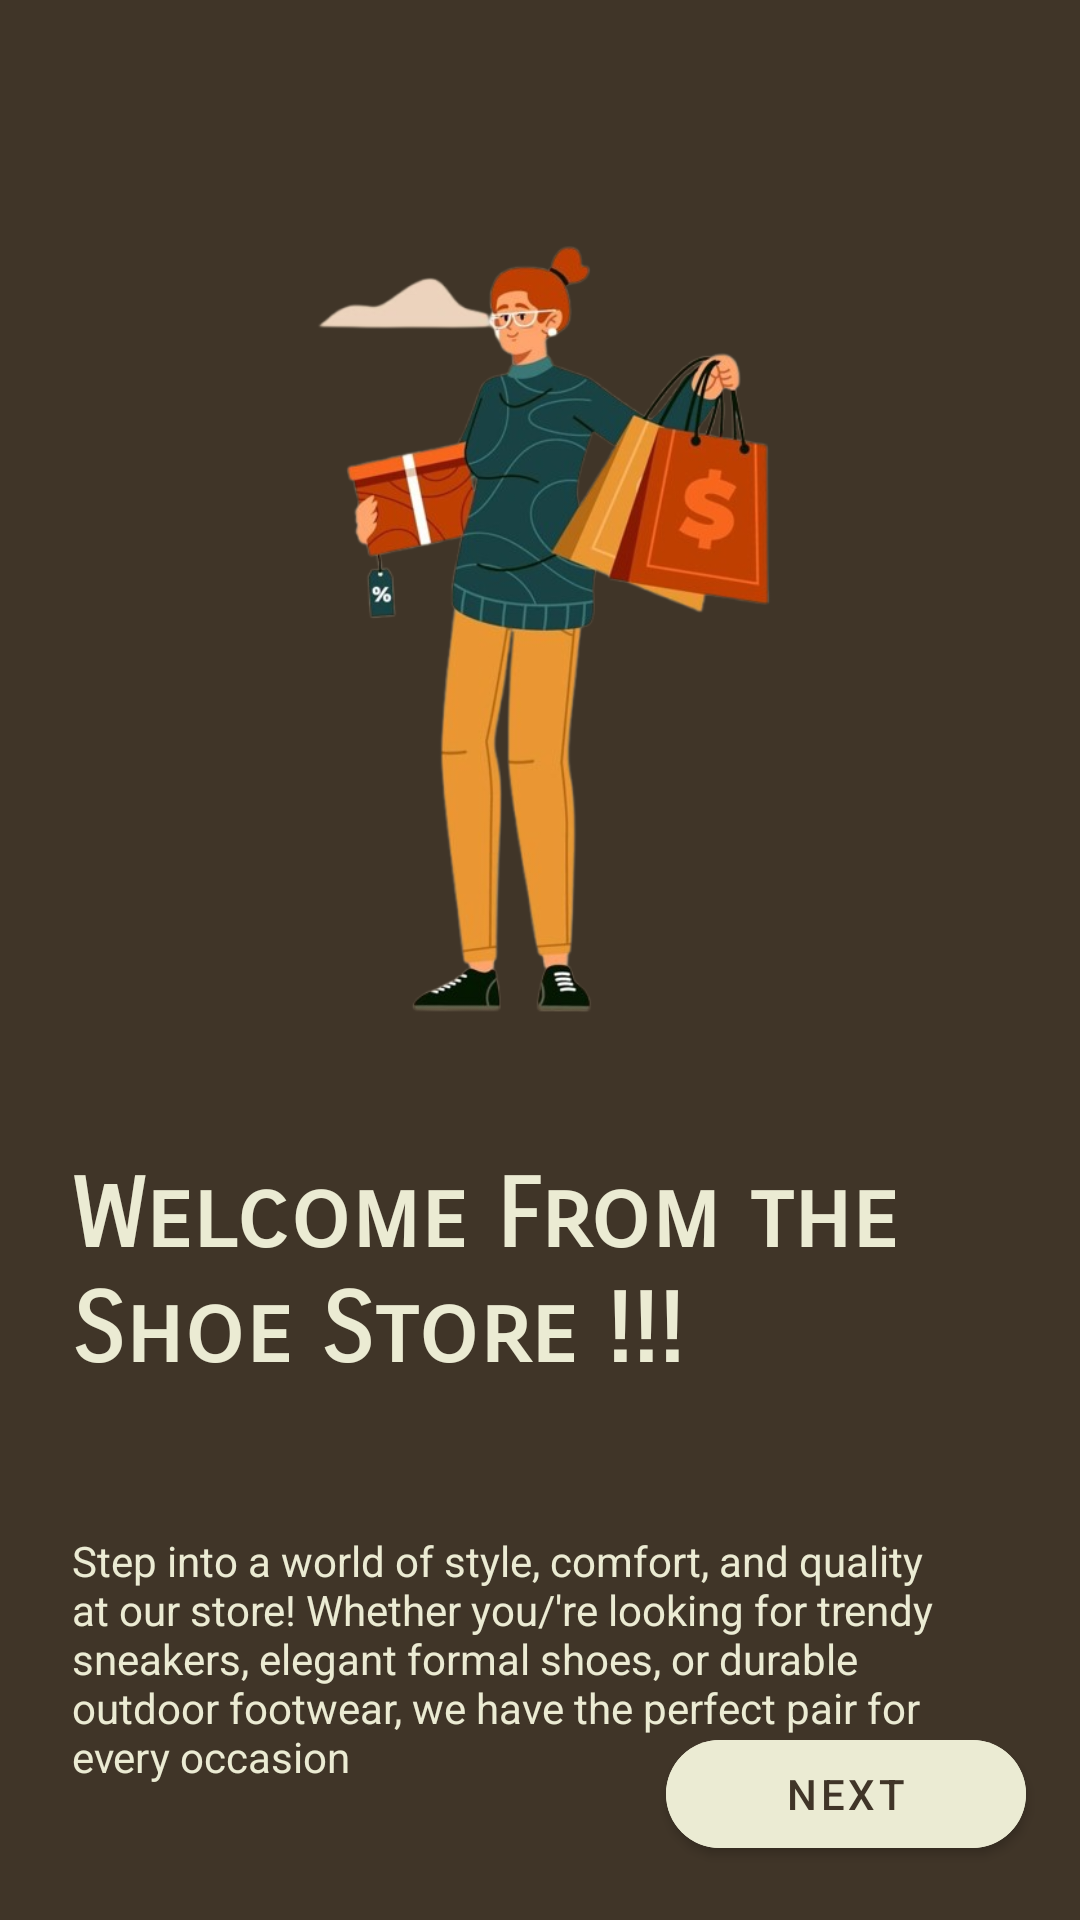

Here is an Android app screen rendered from its layout file. Give the layout XML and the strings, colors and styles it references.
<!-- AndroidManifest.xml: application theme Theme.ShoeStore -->
<!-- res/layout/fragment_welcome.xml -->
<?xml version="1.0" encoding="utf-8"?>
<layout xmlns:android="http://schemas.android.com/apk/res/android"
    xmlns:app="http://schemas.android.com/apk/res-auto"
    >
    <ScrollView
        android:layout_width="match_parent"
        android:layout_height="match_parent"
        android:fillViewport="true"
        android:background="@color/brown">
        <androidx.constraintlayout.widget.ConstraintLayout
            android:layout_width="match_parent"
            android:layout_height="wrap_content"
           >
            <androidx.constraintlayout.widget.Guideline
                android:id="@+id/startGuideLine"
                android:layout_width="1dp"
                android:layout_height="match_parent"
                android:orientation="horizontal"
                app:layout_constraintGuide_percent="0.1">

            </androidx.constraintlayout.widget.Guideline>
            <ImageView
                android:id="@+id/imgWelcome"
                android:layout_width="@dimen/img_height"
                android:layout_height="@dimen/img_height"
                app:layout_constraintTop_toTopOf="@id/startGuideLine"
                app:layout_constraintStart_toStartOf="parent"
                app:layout_constraintEnd_toEndOf="parent"
                android:textAlignment="center"
                android:src="@drawable/welcome">
            </ImageView>

            <TextView
                android:id="@+id/txtWelcome"
                android:layout_width="wrap_content"
                android:layout_height="wrap_content"
                android:layout_marginTop="@dimen/margin_medium_xs"
                android:fontFamily="sans-serif-smallcaps"
                android:text="@string/welcome_from_the_shoe_store"
                android:textColor="@color/beige"
                android:textSize="32sp"
                android:textStyle="bold"
                android:textAlignment="viewStart"
                android:padding="@dimen/margin_medium"
                app:layout_constraintEnd_toEndOf="parent"
                app:layout_constraintStart_toStartOf="parent"
                app:layout_constraintTop_toBottomOf="@id/imgWelcome" />
            <TextView
                android:id="@+id/txtWelcomeDescription"
                android:layout_width="wrap_content"
                android:layout_height="wrap_content"
                android:layout_marginTop="@dimen/margin_medium"
                android:text="@string/welcome_to_the_ultimate_shoe_shopping_experience"
                android:textColor="@color/beige"
                android:paddingLeft="@dimen/margin_medium"
                android:paddingRight="@dimen/margin_medium"
                app:layout_constraintTop_toBottomOf="@id/txtWelcome"
                app:layout_constraintEnd_toEndOf="parent"
                app:layout_constraintStart_toStartOf="parent"
                android:layout_marginBottom="100dp"/>

            <com.google.android.material.button.MaterialButton
                android:id="@+id/btnNext"
                android:text="@string/next"
                app:cornerRadius="20dp"
                app:layout_constraintBottom_toBottomOf="parent"
                app:layout_constraintEnd_toEndOf="parent"
                android:layout_margin="@dimen/margin_medium_xs"
                style="@style/onboarding_button_style"
                />
        </androidx.constraintlayout.widget.ConstraintLayout>

    </ScrollView>
</layout>
<!-- resources referenced by this layout -->
<resources>
  <color name="beige">#EBEBD3</color>
  <color name="brown">#403528</color>
  <dimen name="img_height">280dp</dimen>
  <dimen name="margin_medium">24dp</dimen>
  <dimen name="margin_medium_xs">18dp</dimen>
  <!-- drawable welcome: png bitmap (drawable, 172663 bytes) -->
  <string name="next">Next</string>
  <string name="welcome_from_the_shoe_store">Welcome From the Shoe Store !!!</string>
  <string name="welcome_to_the_ultimate_shoe_shopping_experience">Step into a world of style, comfort, and quality at our store! Whether
          you/"'re looking for trendy sneakers, elegant formal shoes, or durable outdoor footwear, we have the perfect pair for every occasion</string>
  <style name="onboarding_button_style">
          <item name="android:layout_width">120dp</item>
          <item name="android:layout_height">@dimen/touch_target_size</item>
          <item name="android:layout_margin">@dimen/margin_medium_xs</item>
          <item name="android:backgroundTint">@color/beige</item>
          <item name="android:textColor">@color/brown</item>
      </style>
  <style name="Theme.ShoeStore" parent="Theme.MaterialComponents.DayNight.NoActionBar" />
  <dimen name="touch_target_size">48dp</dimen>
</resources>
